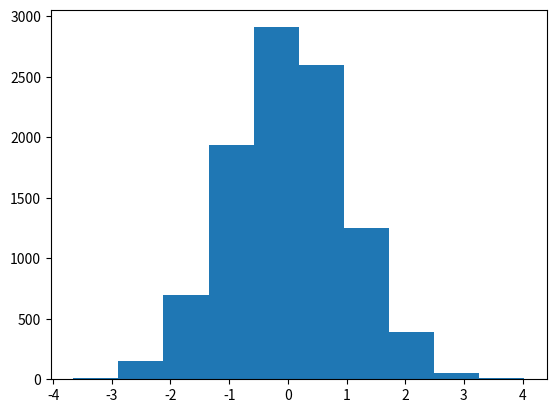

This chart was generated by the following Python code:
# messingWithHist.py
# We are messing with Histograms
# Author: Sharon Curley

import numpy as np 
import matplotlib.pyplot as plt 

np.random.seed(1)                                   # numbers will come out same each time with a seed
normData = np.random.normal(size=10000)

plt.hist(normData)
plt.show ()